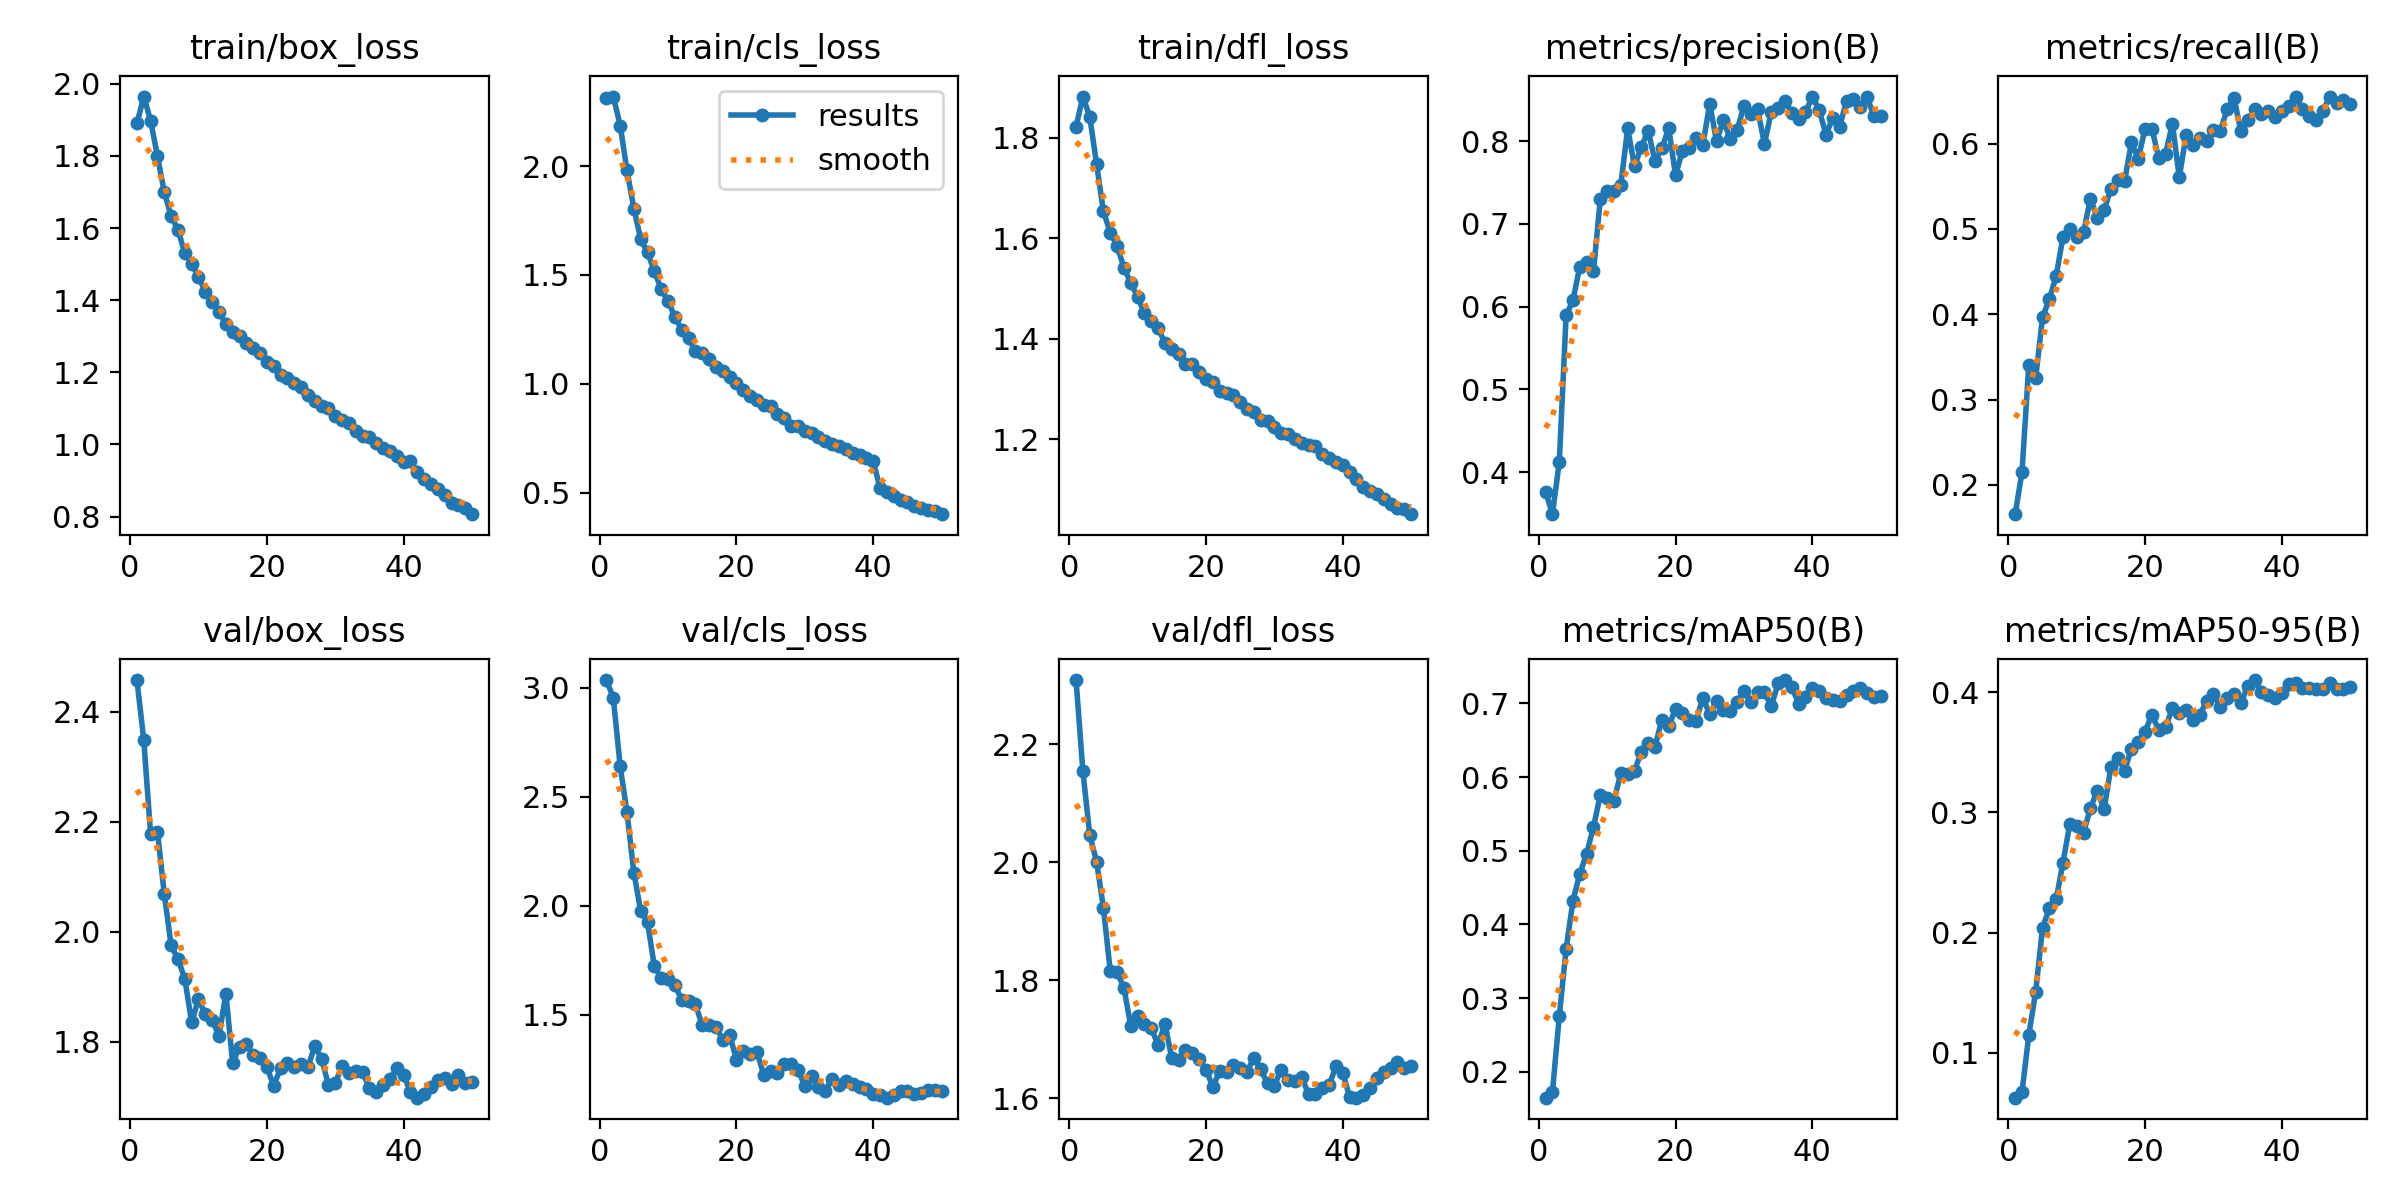

Source data for this figure (header and first rows):
epoch, time, train/box_loss, train/cls_loss, train/dfl_loss, metrics/precision(B), metrics/recall(B), metrics/mAP50(B), metrics/mAP50-95(B), val/box_loss, val/cls_loss, val/dfl_loss, lr/pg0, lr/pg1, lr/pg2
1, 317.7, 1.89, 2.311, 1.822, 0.3764, 0.1658, 0.165, 0.06279, 2.458, 3.035, 2.309, 0.0006656, 0.0006656, 0.0006656
2, 644.5, 1.965, 2.319, 1.882, 0.3492, 0.2149, 0.1729, 0.06733, 2.348, 2.952, 2.154, 0.001306, 0.001306, 0.001306
3, 926.9, 1.898, 2.186, 1.842, 0.4122, 0.3408, 0.2752, 0.115, 2.177, 2.64, 2.046, 0.00192, 0.00192, 0.00192
4, 1204, 1.799, 1.98, 1.748, 0.5894, 0.3252, 0.3666, 0.1508, 2.182, 2.428, 2.001, 0.001881, 0.001881, 0.001881
5, 1478, 1.7, 1.805, 1.654, 0.6078, 0.3963, 0.4321, 0.2037, 2.068, 2.153, 1.923, 0.001842, 0.001842, 0.001842
6, 1752, 1.633, 1.665, 1.611, 0.6485, 0.4178, 0.4689, 0.2205, 1.975, 1.977, 1.816, 0.001802, 0.001802, 0.001802
7, 2031, 1.596, 1.604, 1.585, 0.6543, 0.4448, 0.4957, 0.2277, 1.95, 1.924, 1.814, 0.001762, 0.001762, 0.001762
8, 2303, 1.53, 1.517, 1.541, 0.6426, 0.491, 0.5322, 0.2583, 1.914, 1.723, 1.787, 0.001723, 0.001723, 0.001723
9, 2578, 1.5, 1.434, 1.511, 0.7301, 0.4997, 0.5756, 0.2907, 1.835, 1.67, 1.723, 0.001683, 0.001683, 0.001683
10, 2850, 1.465, 1.38, 1.483, 0.74, 0.4901, 0.5708, 0.289, 1.877, 1.663, 1.739, 0.001644, 0.001644, 0.001644
11, 3123, 1.423, 1.308, 1.451, 0.7398, 0.4959, 0.5681, 0.2832, 1.85, 1.635, 1.727, 0.001604, 0.001604, 0.001604
12, 3400, 1.396, 1.248, 1.435, 0.7474, 0.5355, 0.605, 0.3034, 1.84, 1.57, 1.718, 0.001564, 0.001564, 0.001564
13, 3674, 1.368, 1.21, 1.422, 0.8154, 0.513, 0.6047, 0.3181, 1.81, 1.563, 1.69, 0.001525, 0.001525, 0.001525
14, 3947, 1.335, 1.151, 1.392, 0.7697, 0.5217, 0.6087, 0.3025, 1.887, 1.548, 1.726, 0.001485, 0.001485, 0.001485
15, 4222, 1.312, 1.14, 1.381, 0.7931, 0.5471, 0.6339, 0.3375, 1.761, 1.453, 1.668, 0.001446, 0.001446, 0.001446
16, 4504, 1.302, 1.114, 1.37, 0.8127, 0.5569, 0.6468, 0.3457, 1.791, 1.455, 1.666, 0.001406, 0.001406, 0.001406
17, 4784, 1.282, 1.076, 1.35, 0.7759, 0.5557, 0.6413, 0.3348, 1.795, 1.446, 1.681, 0.001366, 0.001366, 0.001366
18, 5063, 1.268, 1.059, 1.35, 0.7913, 0.6014, 0.6776, 0.3529, 1.775, 1.385, 1.676, 0.001327, 0.001327, 0.001327
19, 5340, 1.253, 1.031, 1.335, 0.8159, 0.5823, 0.6686, 0.3588, 1.77, 1.409, 1.666, 0.001287, 0.001287, 0.001287
20, 5621, 1.229, 1.004, 1.32, 0.7587, 0.6175, 0.6924, 0.3673, 1.753, 1.296, 1.649, 0.001248, 0.001248, 0.001248
21, 5893, 1.219, 0.97, 1.313, 0.7885, 0.6176, 0.6872, 0.3812, 1.72, 1.333, 1.619, 0.001208, 0.001208, 0.001208
22, 6162, 1.193, 0.9459, 1.297, 0.7918, 0.5829, 0.6772, 0.3684, 1.751, 1.319, 1.646, 0.001168, 0.001168, 0.001168
23, 7215, 1.184, 0.9261, 1.293, 0.8037, 0.5881, 0.6761, 0.3707, 1.762, 1.33, 1.645, 0.001129, 0.001129, 0.001129
24, 7487, 1.17, 0.9035, 1.289, 0.7958, 0.6233, 0.7076, 0.387, 1.754, 1.226, 1.657, 0.001089, 0.001089, 0.001089
25, 7762, 1.16, 0.8983, 1.274, 0.8451, 0.5604, 0.685, 0.3824, 1.759, 1.245, 1.651, 0.00105, 0.00105, 0.00105
26, 8035, 1.137, 0.8599, 1.26, 0.7997, 0.61, 0.7029, 0.3848, 1.753, 1.233, 1.645, 0.00101, 0.00101, 0.00101
27, 8308, 1.12, 0.8449, 1.254, 0.8256, 0.5988, 0.6909, 0.3773, 1.793, 1.275, 1.668, 0.0009704, 0.0009704, 0.0009704
28, 8581, 1.106, 0.8084, 1.239, 0.8021, 0.6066, 0.6895, 0.3812, 1.769, 1.274, 1.649, 0.0009308, 0.0009308, 0.0009308
29, 8854, 1.101, 0.8044, 1.237, 0.8137, 0.6031, 0.702, 0.3925, 1.722, 1.246, 1.625, 0.0008912, 0.0008912, 0.0008912
30, 9128, 1.08, 0.7815, 1.225, 0.842, 0.6164, 0.7171, 0.3983, 1.725, 1.176, 1.622, 0.0008516, 0.0008516, 0.0008516
31, 9404, 1.068, 0.772, 1.213, 0.8326, 0.615, 0.7012, 0.3881, 1.756, 1.22, 1.649, 0.000812, 0.000812, 0.000812
32, 9688, 1.06, 0.7548, 1.211, 0.8383, 0.6401, 0.7147, 0.3949, 1.744, 1.171, 1.631, 0.0007724, 0.0007724, 0.0007724
33, 9980, 1.039, 0.7394, 1.201, 0.7967, 0.654, 0.7152, 0.3982, 1.746, 1.153, 1.629, 0.0007328, 0.0007328, 0.0007328
34, 10265, 1.024, 0.7257, 1.192, 0.8358, 0.6144, 0.6961, 0.3906, 1.744, 1.208, 1.637, 0.0006932, 0.0006932, 0.0006932
35, 11640, 1.021, 0.7137, 1.188, 0.8406, 0.6278, 0.7272, 0.4051, 1.716, 1.18, 1.606, 0.0006536, 0.0006536, 0.0006536
36, 11941, 1.005, 0.7023, 1.186, 0.849, 0.6401, 0.7315, 0.4101, 1.708, 1.199, 1.607, 0.000614, 0.000614, 0.000614
37, 12475, 0.9908, 0.6837, 1.171, 0.8345, 0.6343, 0.7227, 0.4005, 1.722, 1.183, 1.618, 0.0005744, 0.0005744, 0.0005744
38, 12770, 0.9818, 0.6734, 1.163, 0.8265, 0.6385, 0.699, 0.3977, 1.733, 1.172, 1.622, 0.0005348, 0.0005348, 0.0005348
39, 13072, 0.9668, 0.6583, 1.154, 0.8348, 0.6309, 0.709, 0.395, 1.751, 1.16, 1.654, 0.0004952, 0.0004952, 0.0004952
40, 14023, 0.9524, 0.6451, 1.149, 0.854, 0.6386, 0.7204, 0.3993, 1.739, 1.137, 1.643, 0.0004556, 0.0004556, 0.0004556
41, 14338, 0.9533, 0.5208, 1.135, 0.8378, 0.6436, 0.7166, 0.4067, 1.707, 1.133, 1.603, 0.000416, 0.000416, 0.000416
42, 14626, 0.9249, 0.5035, 1.122, 0.8081, 0.6545, 0.7069, 0.4073, 1.698, 1.121, 1.601, 0.0003764, 0.0003764, 0.0003764
43, 14903, 0.9055, 0.485, 1.105, 0.828, 0.6401, 0.7038, 0.4037, 1.705, 1.132, 1.606, 0.0003368, 0.0003368, 0.0003368
44, 15192, 0.8901, 0.4677, 1.097, 0.8177, 0.6324, 0.703, 0.4037, 1.718, 1.149, 1.617, 0.0002972, 0.0002972, 0.0002972
45, 15694, 0.8753, 0.4557, 1.09, 0.8486, 0.6282, 0.7107, 0.4025, 1.731, 1.15, 1.635, 0.0002576, 0.0002576, 0.0002576
46, 16218, 0.8601, 0.4396, 1.081, 0.8512, 0.6378, 0.7167, 0.4024, 1.734, 1.139, 1.644, 0.000218, 0.000218, 0.000218
47, 16506, 0.8384, 0.4304, 1.07, 0.8413, 0.6551, 0.7205, 0.4079, 1.722, 1.14, 1.652, 0.0001784, 0.0001784, 0.0001784
48, 16981, 0.832, 0.4216, 1.063, 0.8538, 0.648, 0.7134, 0.4029, 1.739, 1.156, 1.661, 0.0001388, 0.0001388, 0.0001388
49, 17462, 0.8233, 0.4161, 1.062, 0.8306, 0.6514, 0.708, 0.4028, 1.725, 1.154, 1.651, 9.92e-05, 9.92e-05, 9.92e-05
50, 17904, 0.8068, 0.4015, 1.051, 0.831, 0.6459, 0.7094, 0.4047, 1.727, 1.153, 1.655, 5.96e-05, 5.96e-05, 5.96e-05
